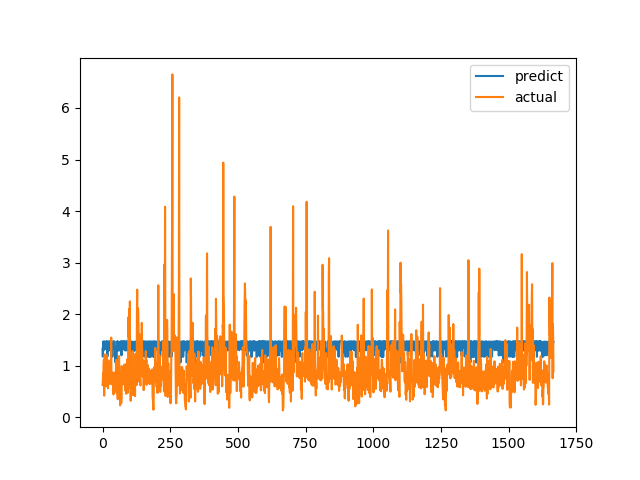

The data file committed next to this chart (first rows):
predict, actual
1.33, 0.6238
1.177, 0.6915
1.299, 0.8558
1.471, 0.7094
1.299, 1.015
1.459, 1.116
1.327, 0.4183
1.465, 1.002
1.329, 1.219
1.469, 1.143
1.462, 0.6528
1.323, 0.6747
1.462, 0.601
1.455, 0.6695
1.47, 0.6538
1.327, 0.7814
1.471, 1.206
1.332, 0.8469
1.177, 0.8286
1.467, 0.6482
1.293, 0.5624
1.324, 0.7183
1.466, 1.1
1.456, 0.9542
1.462, 0.729
1.471, 0.6694
1.331, 0.8631
1.463, 0.6465
1.468, 0.8223
1.287, 0.9236
1.332, 0.8301
1.451, 1.067
1.318, 1.546
1.469, 0.6827
1.468, 0.6386
1.292, 0.6464
1.178, 0.6881
1.174, 0.7274
1.467, 0.65
1.47, 0.8694
1.468, 0.4409
1.326, 0.4519
1.455, 0.7575
1.47, 0.4952
1.469, 0.6851
1.47, 0.7244
1.291, 0.8654
1.326, 0.74
1.063, 0.8071
1.326, 0.8204
1.326, 1.114
1.063, 1.109
1.327, 0.4751
1.3, 1.039
1.473, 0.9458
1.459, 0.7878
1.468, 0.3505
1.297, 0.9368
1.462, 0.9868
1.298, 0.647
... 1,607 more rows
